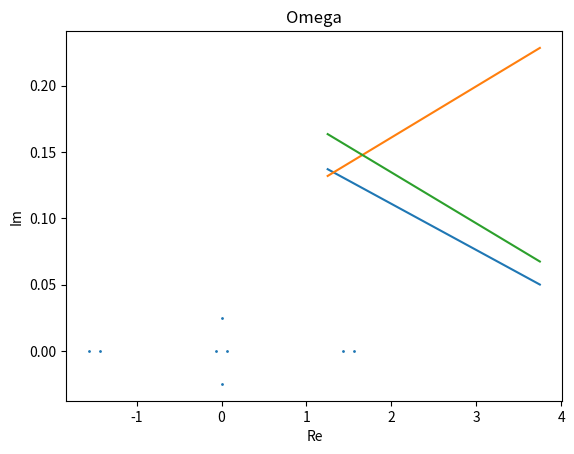
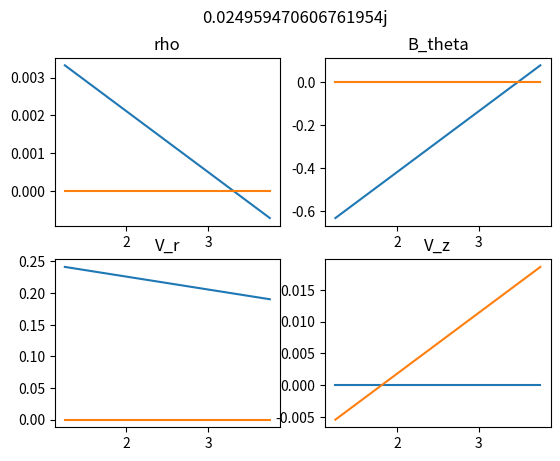

The matplotlib source for these figures, in order:
import numpy
from matplotlib import pyplot
from scipy.sparse import dia_matrix
from scipy.linalg import eig

nr = 2 + 2
r_max = 5.0
dr = r_max/(nr - 2)
r = numpy.linspace(-dr/2, r_max + dr/2, nr)
rr = numpy.reshape(numpy.linspace(-dr/2, r_max + dr/2, nr), (nr, 1))

P = numpy.exp(-rr**4) + 0.05

def FD_matrix():
    one = numpy.ones(nr)
    dv = (dia_matrix((one, 1), shape=(nr, nr)) - dia_matrix((one, -1), shape=(nr, nr))).toarray()/(2*dr)
    return dv

dv = FD_matrix()
op = dv/2 + dia_matrix((1.0/r, 0), shape=(nr, nr)).toarray()
op[0, 1] = -op[0, 0]
op[nr - 1, nr - 2] = -op[nr - 1, nr - 1]

rhs = -dv @ P
rhs[-1] = 0
rhs[0] = 0

# Equilibrium rho and B. Mass of ion set to unity.
rho_0 = P/2.0
B2 = numpy.linalg.solve(op, rhs)
B_0 = numpy.sign(B2)*numpy.sqrt(numpy.abs(B2))
J_0 = (dv @ (rr*B_0))/rr

pyplot.plot(r[1: -1], P[1: -1],
            r[1: -1], B_0[1: -1],
            r[1: -1], J_0[1: -1])
pyplot.show()

##
m0 = numpy.zeros((nr, nr))
k = 1

def DV_product(vec):
    return (numpy.diagflat(vec[1:], 1) - numpy.diagflat(vec[:-1], -1))/(2*dr)

def zero_out(M):
    M[0, :] = 0
    M[-1, :] = 0
    return M

# Generalized eigenvalue problem matrix
G = -numpy.identity(4*nr)
G[0, 0] = G[nr - 1, nr - 1] = G[nr, nr] = G[2*nr - 1, 2*nr - 1] = 0
G[2*nr, 2*nr] = G[3*nr - 1, 3*nr - 1] = G[3*nr, 3*nr] = G[-1, -1] = 0

# Elements of the block matrix, of which 8 are zero.
m3 = 1j/rr*DV_product(rr*rho_0)
zero_out(m3)
m4 = numpy.diagflat(-k*rho_0, 0)
zero_out(m4)
m7 = 1j*DV_product(B_0)
zero_out(m7)
m8 = numpy.diagflat(-k*B_0, 0)
zero_out(m8)
m9 = 2j/(rho_0)*dv
zero_out(m9)
m10 = 1j/(4*numpy.pi*rho_0*rr**2)*DV_product(rr**2*B_0)
zero_out(m10)
m13 = numpy.diagflat(-2.0*k/rho_0, 0)
zero_out(m13)
m14 = numpy.diagflat(-k*B_0/(4.0*numpy.pi*rho_0), 0)
zero_out(m14)

# 0: f = 0. 1: f' = 0.
def BC(M, bc_begin, bc_end):
    if bc_begin == 0:
        M[0, 0] = 1
        M[0, 1] = 1
    elif bc_begin == 1:
        M[0, 0] = 1
        M[0, 1] = -1

    if bc_end == 0:
        M[nr - 1, nr - 1] = 1
        M[nr - 1, nr - 2] = 1
    elif bc_end == 1:
        M[nr - 1, nr - 1] = 1
        M[nr - 1, nr - 2] = -1

    return M

m1 = numpy.zeros((nr, nr))
m6 = numpy.zeros((nr, nr))
m11 = numpy.zeros((nr, nr))
m16 = numpy.zeros((nr, nr))
m1 = BC(m1, 1, 0)
m6 = BC(m6, 0, 1)
m11 = BC(m11, 0, 1)
m16 = BC(m16, 1, 0)


M = numpy.block([[m1, m0, m3, m4], [m0, m6, m7, m8], [m9, m10, m11, m0], [m13, m14, m0, m16]])

evals, evects = eig(M, G)

def plot_eigenvalues(evals, evects):
    pyplot.scatter(evals.real, evals.imag, s=1)
    pyplot.title('Omega')
    pyplot.xlabel('Re')
    pyplot.ylabel('Im')
    pyplot.show()

plot_eigenvalues(evals, evects)

# ith mode by magnitude of imaginary part
def plot_mode(i, evals, evects):
    index = numpy.argsort(evals.imag)

    omega = evals[index[i]]
    v_omega = evects[:, index[i]]

    f = pyplot.figure()
    f.suptitle(omega)

    # def f1(x): return numpy.abs(x)
    # def f2(x): return numpy.unwrap(numpy.angle(x)) / (2*3.14159)
    def f1(x): return numpy.real(x)
    def f2(x): return numpy.imag(x)

    ax = pyplot.subplot(2,2,1)
    ax.set_title("rho")
    rho = v_omega[0: nr]
    t = numpy.exp(-1j*numpy.angle(rho[0]))
    ax.plot(r[1: -1], f1(t*rho[1: -1]),
            r[1: -1], f2(t*rho[1: -1]) )
              
    ax = pyplot.subplot(2,2,2)
    ax.set_title("B_theta")
    B = v_omega[nr: 2*nr]
    ax.plot(r[1: -1], f1(t*B[1: -1]),
            r[1: -1], f2(t*B[1: -1]) )
            
    ax = pyplot.subplot(2,2,3)
    ax.set_title("V_r")
    V_r = v_omega[2*nr: 3*nr]
    ax.plot(r[1: -1], f1(t*V_r[1: -1]),
            r[1: -1], f2(t*V_r[1: -1]) )
            
    ax = pyplot.subplot(2,2,4)
    ax.set_title("V_z")
    V_z = v_omega[3*nr: 4*nr]
    ax.plot(r[1: -1], f1(t*V_z[1: -1]),
            r[1: -1], f2(t*V_z[1: -1]) )

    pyplot.show()

# for jj in range(4*nr):
#    plot_mode(jj, evals, evects)

plot_mode(-1, evals, evects)

# ##
# pyplot.figure()
# pyplot.imshow(numpy.real(evects))
# pyplot.show()

